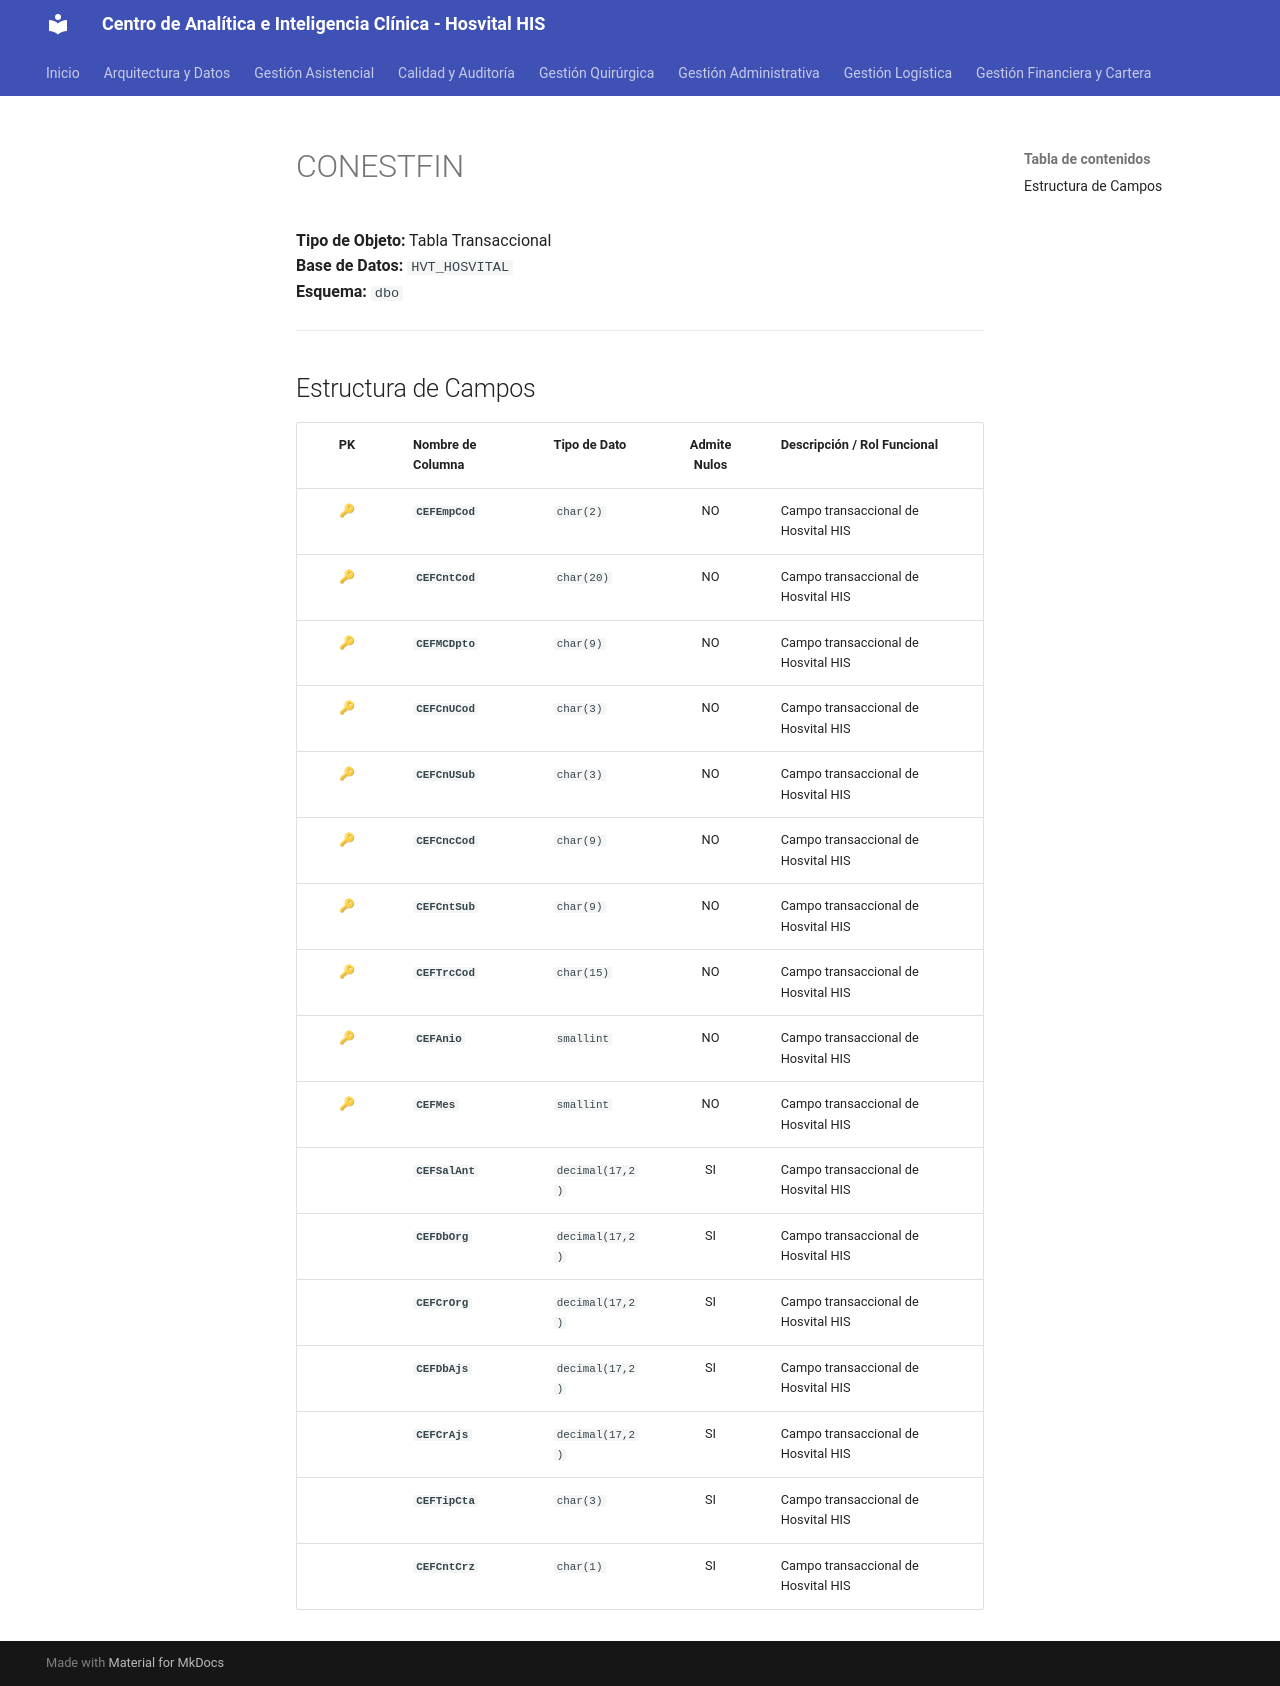

repository: SoporteSaludtech/superset-docs · page: diccionario-general/CONESTFIN/index.html · generator: mkdocs

# CONESTFIN

**Tipo de Objeto:** Tabla Transaccional  
**Base de Datos:** `HVT_HOSVITAL`  
**Esquema:** `dbo`

---

## Estructura de Campos

| PK | Nombre de Columna | Tipo de Dato | Admite Nulos | Descripción / Rol Funcional |
| :-: | :--- | :--- | :-: | :--- |
| 🔑 | **`CEFEmpCod`** | `char(2)` | NO | Campo transaccional de Hosvital HIS |
| 🔑 | **`CEFCntCod`** | `char(20)` | NO | Campo transaccional de Hosvital HIS |
| 🔑 | **`CEFMCDpto`** | `char(9)` | NO | Campo transaccional de Hosvital HIS |
| 🔑 | **`CEFCnUCod`** | `char(3)` | NO | Campo transaccional de Hosvital HIS |
| 🔑 | **`CEFCnUSub`** | `char(3)` | NO | Campo transaccional de Hosvital HIS |
| 🔑 | **`CEFCncCod`** | `char(9)` | NO | Campo transaccional de Hosvital HIS |
| 🔑 | **`CEFCntSub`** | `char(9)` | NO | Campo transaccional de Hosvital HIS |
| 🔑 | **`CEFTrcCod`** | `char(15)` | NO | Campo transaccional de Hosvital HIS |
| 🔑 | **`CEFAnio`** | `smallint` | NO | Campo transaccional de Hosvital HIS |
| 🔑 | **`CEFMes`** | `smallint` | NO | Campo transaccional de Hosvital HIS |
|  | **`CEFSalAnt`** | `decimal(17,2)` | SI | Campo transaccional de Hosvital HIS |
|  | **`CEFDbOrg`** | `decimal(17,2)` | SI | Campo transaccional de Hosvital HIS |
|  | **`CEFCrOrg`** | `decimal(17,2)` | SI | Campo transaccional de Hosvital HIS |
|  | **`CEFDbAjs`** | `decimal(17,2)` | SI | Campo transaccional de Hosvital HIS |
|  | **`CEFCrAjs`** | `decimal(17,2)` | SI | Campo transaccional de Hosvital HIS |
|  | **`CEFTipCta`** | `char(3)` | SI | Campo transaccional de Hosvital HIS |
|  | **`CEFCntCrz`** | `char(1)` | SI | Campo transaccional de Hosvital HIS |
